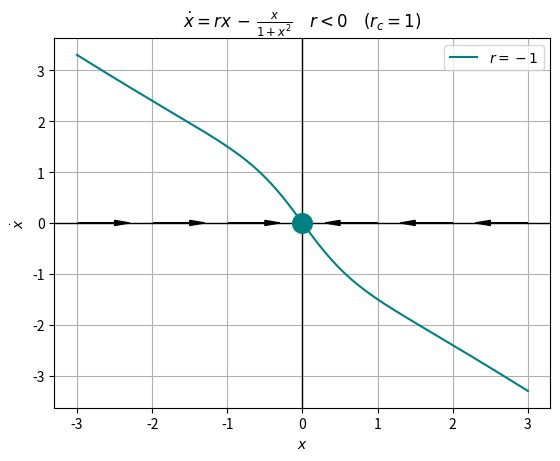
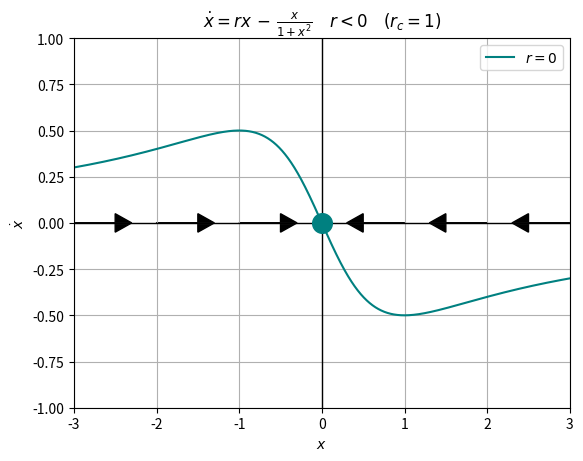
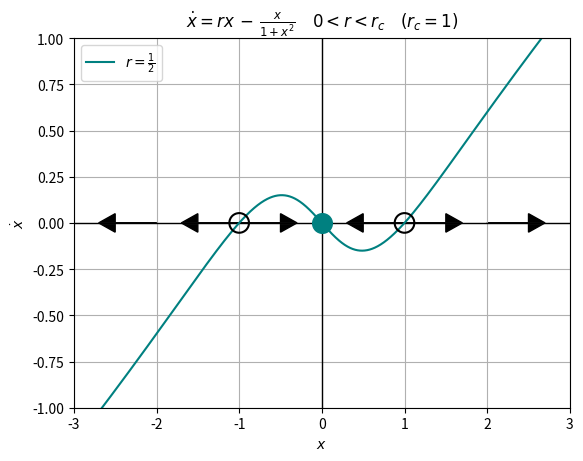
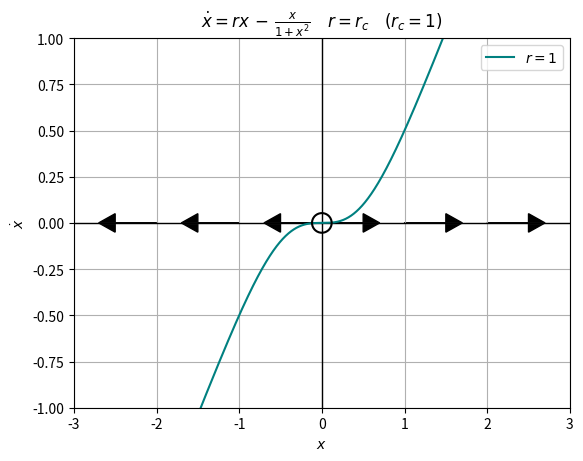
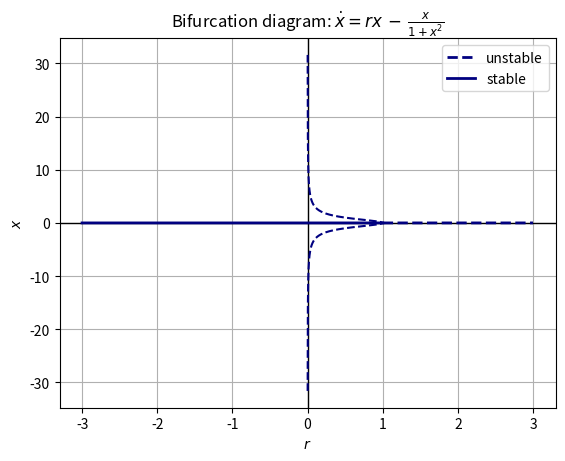

The matplotlib source for these figures, in order:
import numpy as np
from scipy import constants
import math as m
import matplotlib.pyplot as plt

from matplotlib.markers import MarkerStyle


def arrows_along(ax, range, dir):
    dir = 1. * np.sign(dir)
    start_vals = np.arange(start=range[0],stop=range[-1],step=1)
    if dir < 0:
        start_vals += (np.ones_like(start_vals))
    x_length = 0.5
    for i,val in enumerate(start_vals):
        ax.arrow(val,0.,dir*x_length,0.,head_width=0.1, head_length=0.2,color='k')
    return None


def place_half_fp(x,y,stable_side='right',color='teal'):
    plt.scatter(x,y,marker=MarkerStyle('o', fillstyle=stable_side), color=color, s=200)
    plt.scatter(x,y,marker=MarkerStyle('o', fillstyle='none'), color='black', s=200)
    return None






xarr = np.arange(start=-3.,stop=3.,step=0.001)
unit = np.arange(start=0.001,stop=1.,step=0.001)

xpo = xarr[xarr > 0.]
xne = xarr[xarr<=0.]

xstar = np.sqrt((1./unit)-1)


fig, ax = plt.subplots()


plt.axhline(y=0, lw=1, color='k')
plt.axvline(x=0, lw=1, color='k')

plt.plot(unit,xstar,color='navy',linestyle='dashed')
plt.plot(unit,-xstar,color='navy',linestyle='dashed')
plt.plot(xarr[xarr>1],np.zeros_like(xarr[xarr>1]),color='navy',linestyle='dashed',lw=2,label=r'unstable')
plt.plot(xarr[xarr<=1],np.zeros_like(xarr[xarr<=1]),color='navy',lw=2,label=r'stable')
# plt.plot(xneg,xpos,color='navy',label='stable')
# plt.plot(xneg,xneg,color='navy',ls='--',label='unstable')
# plt.plot(xpos,xpos,color='navy')
# plt.plot(xpos,xneg,color='navy',ls='--')

#place_half_fp(x=0.,y=0.,stable_side='bottom',color='navy')
#plt.xlim(-0.5,3.)
plt.xlabel(r'$r$')
plt.ylabel(r'$x$')

plt.title(r'Bifurcation diagram: $\dot{x} = rx\,-\,\frac{x}{1+x^2}$')

plt.grid()
plt.legend()
plt.savefig('3.4.8_bifurcation.png',dpi=275)
#plt.show()
#plt.close()





def xdot(x,r):
    return ((x*r)-(x/(1. + x**2)))




# ##
# # r  <  0
fig,ax = plt.subplots()
plt.axhline(y=0, lw=1, color='k')
plt.axvline(x=0, lw=1, color='k')

# note: due to plot range this requires you to change the arrow head width in function
arrows_along(ax=ax,range=[-3,0],dir=1.)
arrows_along(ax=ax,range=[ 0,3],dir=-1.)

plt.plot(xarr,xdot(xarr,r=-1.),label=r'$r=-1$',color='teal')
#place_half_fp(x=0,y=0,stable_side='left')
plt.scatter(x=0,y=0,marker=MarkerStyle('o', fillstyle='full'), color='teal', s=200,zorder=10)

# plt.xlim(-2.,1.5)
# plt.ylim(-5.,4.)

plt.xlabel(r'$x$')
plt.ylabel(r'$\dot{x}$')

plt.title(r'$\dot{x} = rx\,-\,\frac{x}{1+x^2}\quad r < 0\quad (r_c=1)$')

plt.grid()
plt.legend()

#plt.savefig('3.4.8_rL0.png',dpi=275)
#plt.show()
plt.close()


# # r  =  0
fig,ax = plt.subplots()
plt.axhline(y=0, lw=1, color='k')
plt.axvline(x=0, lw=1, color='k')

# note: due to plot range this requires you to change the arrow head width in function
arrows_along(ax=ax,range=[-3,0],dir=1.)
arrows_along(ax=ax,range=[ 0,3],dir=-1.)

plt.plot(xarr,xdot(xarr,r=0.),label=r'$r=0$',color='teal')
#place_half_fp(x=0,y=0,stable_side='left')
plt.scatter(x=0,y=0,marker=MarkerStyle('o', fillstyle='full'), color='teal', s=200,zorder=10)

plt.xlim(-3.,3.)
plt.ylim(-1.,1.)

plt.xlabel(r'$x$')
plt.ylabel(r'$\dot{x}$')

plt.title(r'$\dot{x} = rx\,-\,\frac{x}{1+x^2}\quad r < 0\quad (r_c=1)$')

plt.grid()
plt.legend()

#plt.savefig('3.4.8_rE0.png',dpi=275)
#plt.show()
plt.close()



# # 0 < r < 1
fig,ax = plt.subplots()
plt.axhline(y=0, lw=1, color='k')
plt.axvline(x=0, lw=1, color='k')

# note: due to plot range this requires you to change the arrow head width in function
arrows_along(ax=ax,range=[-3,-1],dir=-1.)
arrows_along(ax=ax,range=[ -1,0],dir=1.)
arrows_along(ax=ax,range=[ 0,1],dir=-1.)
arrows_along(ax=ax,range=[ 1,3],dir=1.)

plt.plot(xarr,xdot(xarr,r=1./2.),label=r'$r=\frac{1}{2}$',color='teal')
#place_half_fp(x=0,y=0,stable_side='left')
plt.scatter(x=0,y=0,marker=MarkerStyle('o', fillstyle='full'), color='teal', s=200,zorder=10)
plt.scatter(x=-1,y=0,marker=MarkerStyle('o', fillstyle='none'), color='k', s=200,zorder=10)
plt.scatter(x=1,y=0,marker=MarkerStyle('o', fillstyle='none'), color='k', s=200,zorder=10)

plt.xlim(-3.,3.)
plt.ylim(-1.,1.)

plt.xlabel(r'$x$')
plt.ylabel(r'$\dot{x}$')

plt.title(r'$\dot{x} = rx\,-\,\frac{x}{1+x^2}\quad 0 < r < r_c\quad (r_c=1)$')

plt.grid()
plt.legend()

#plt.savefig('3.4.8_rLrc.png',dpi=275)
#plt.show()
plt.close()



# # r = 1
fig,ax = plt.subplots()
plt.axhline(y=0, lw=1, color='k')
plt.axvline(x=0, lw=1, color='k')

# note: due to plot range this requires you to change the arrow head width in function
arrows_along(ax=ax,range=[-3,0],dir=-1.)
arrows_along(ax=ax,range=[ 0,3],dir=1.)

plt.plot(xarr,xdot(xarr,r=1.),label=r'$r=1$',color='teal')
#place_half_fp(x=0,y=0,stable_side='left')
plt.scatter(x=0,y=0,marker=MarkerStyle('o', fillstyle='none'), color='k', s=200,zorder=10)
#plt.scatter(x=-1,y=0,marker=MarkerStyle('o', fillstyle='none'), color='k', s=200,zorder=10)
#plt.scatter(x=1,y=0,marker=MarkerStyle('o', fillstyle='none'), color='k', s=200,zorder=10)

plt.xlim(-3.,3.)
plt.ylim(-1.,1.)

plt.xlabel(r'$x$')
plt.ylabel(r'$\dot{x}$')

plt.title(r'$\dot{x} = rx\,-\,\frac{x}{1+x^2}\quad r = r_c\quad (r_c=1)$')

plt.grid()
plt.legend()

#plt.savefig('3.4.8_rErc.png',dpi=275)
#plt.show()
plt.close()
